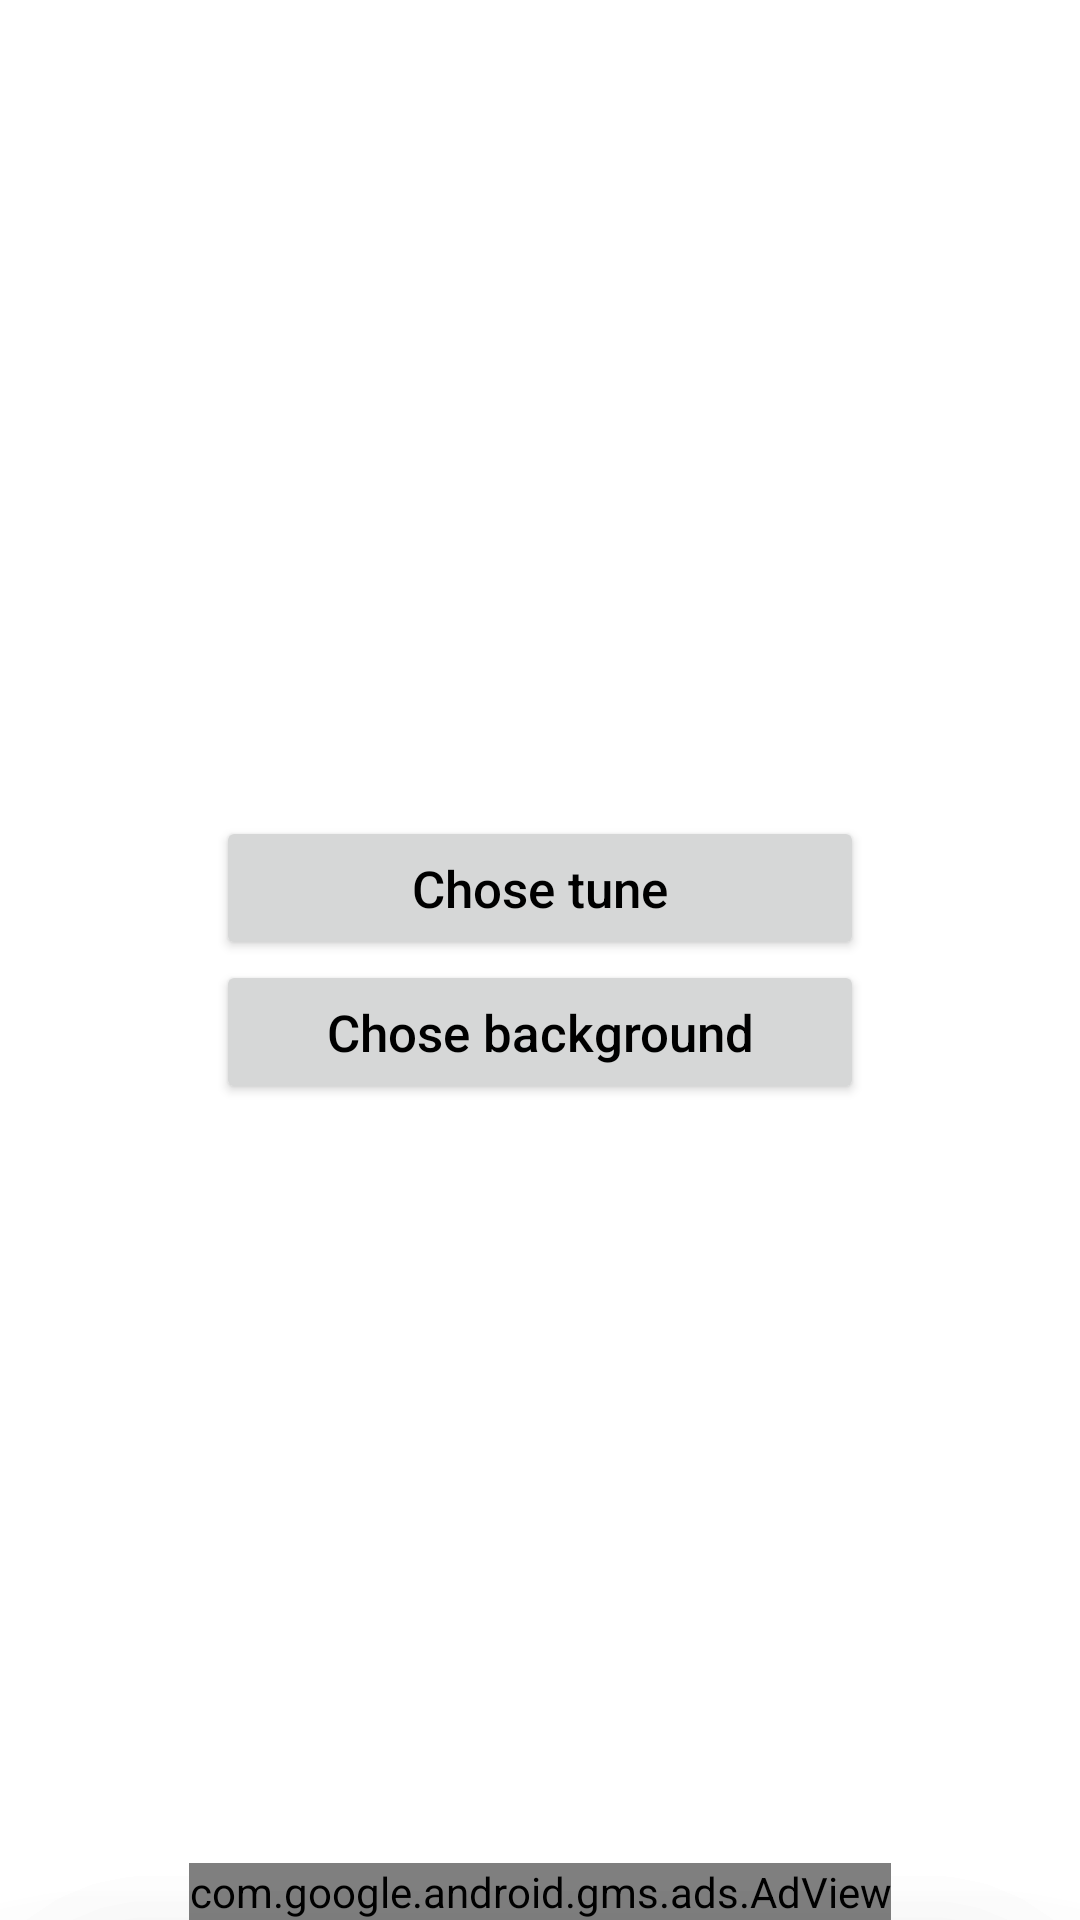

Here is an Android app screen rendered from its layout file. Give the layout XML and the strings, colors and styles it references.
<!-- AndroidManifest.xml: application theme AppTheme -->
<!-- res/layout/activity_settings.xml -->
<?xml version="1.0" encoding="utf-8"?>
<androidx.coordinatorlayout.widget.CoordinatorLayout xmlns:android="http://schemas.android.com/apk/res/android"
    xmlns:app="http://schemas.android.com/apk/res-auto"
    xmlns:tools="http://schemas.android.com/tools"
    android:layout_width="match_parent"
    android:layout_height="match_parent"
    tools:context=".Settings">

    <LinearLayout
        android:layout_width="match_parent"
        android:layout_height="wrap_content"
        android:orientation="horizontal"
        android:layout_gravity="center"
        >
        <LinearLayout
            android:layout_width="0dp"
            android:layout_height="match_parent"
            android:layout_weight="0.2"
            />

        <LinearLayout
            android:layout_width="0dp"
            android:layout_height="wrap_content"
            android:layout_weight="0.6"
            android:orientation="vertical"
            >
            <android.widget.Button
                android:id="@+id/choseTune"
                android:layout_width="match_parent"
                android:layout_height="wrap_content"
                android:text="Chose tune"
                android:textSize="17dp"
                android:textAllCaps="false"
                android:textAlignment="center"
                android:textColor="@android:color/black"
                />
            <android.widget.Button
                android:id="@+id/choseBg"
                android:layout_width="match_parent"
                android:layout_height="wrap_content"
                android:text="Chose background"
                android:textSize="17dp"
                android:textAllCaps="false"
                android:textAlignment="center"
                android:textColor="@android:color/black"
                />
        </LinearLayout>

        <LinearLayout
            android:layout_width="0dp"
            android:layout_height="match_parent"
            android:layout_weight="0.2"
            />

    </LinearLayout>

    <com.google.android.gms.ads.AdView
        android:id="@+id/adSetting"
        android:layout_width="wrap_content"
        android:layout_height="wrap_content"
        android:layout_gravity="center_horizontal|bottom"
        xmlns:ads="http://schemas.android.com/apk/res-auto"
        ads:adSize="BANNER"
        ads:adUnitId="ca-app-pub-7832644521881287/4353224152"
        />
    
    
    <include layout="@layout/tune_sheet" />
    <include layout="@layout/bg_sheet" />
</androidx.coordinatorlayout.widget.CoordinatorLayout>
<!-- res/layout/tune_sheet.xml (included above) -->
<?xml version="1.0" encoding="utf-8"?>
<LinearLayout xmlns:android="http://schemas.android.com/apk/res/android"
    android:layout_width="match_parent"
    android:layout_height="wrap_content"
    xmlns:app="http://schemas.android.com/apk/res-auto"
    android:orientation="vertical"
    android:background="@drawable/add_dialog_shape"
    app:behavior_peekHeight="0dp"
    app:layout_behavior="com.google.android.material.bottomsheet.BottomSheetBehavior"
    android:padding="10dp"
    android:id="@+id/tune_sheet"
    android:elevation="50dp"
    android:backgroundTint="@color/default_task_color"
    >
    <TextView
        android:layout_width="wrap_content"
        android:layout_height="wrap_content"
        android:text="Chose Tune"
        android:layout_gravity="center"
        android:textSize="20dp"
        android:layout_marginVertical="10dp"
        android:textColor="@android:color/black"
        />
    <RadioGroup
        android:id="@+id/tuneGroup"
        android:layout_width="match_parent"
        android:layout_height="wrap_content"
        android:gravity="center"
        >
        <RadioButton
            android:id="@+id/tune1"
            android:layout_width="wrap_content"
            android:layout_height="wrap_content"
            android:text="Tune 01"
            android:textSize="17sp"
            />
        <RadioButton
            android:id="@+id/tune2"
            android:layout_width="wrap_content"
            android:layout_height="wrap_content"
            android:text="Tune 02"
            android:textSize="17sp"
            />
        <RadioButton
            android:id="@+id/tune3"
            android:layout_width="wrap_content"
            android:layout_height="wrap_content"
            android:text="Tune 03"
            android:textSize="17sp"
            />
        <RadioButton
            android:id="@+id/tune4"
            android:layout_width="wrap_content"
            android:layout_height="wrap_content"
            android:text="Tune 04"
            android:textSize="17sp"
            />
        <RadioButton
            android:id="@+id/tune5"
            android:layout_width="wrap_content"
            android:layout_height="wrap_content"
            android:text="Tune 05"
            android:textSize="17sp"
            />
        <RadioButton
            android:id="@+id/tune6"
            android:layout_width="wrap_content"
            android:layout_height="wrap_content"
            android:text="Tune 06"
            android:textSize="17sp"
            />
        <RadioButton
            android:id="@+id/tune7"
            android:layout_width="wrap_content"
            android:layout_height="wrap_content"
            android:text="Tune 07"
            android:textSize="18sp"
            />
    </RadioGroup>

    <LinearLayout
        android:layout_width="wrap_content"
        android:layout_height="wrap_content"
        android:orientation="horizontal"
        android:layout_gravity="center_horizontal"
        android:layout_marginVertical="10dp"
        >
        <android.widget.Button
            android:id="@+id/valideTune"
            android:layout_width="wrap_content"
            android:layout_height="wrap_content"
            android:background="@drawable/add_button_shape"
            android:text="OK"
            android:textSize="18dp"
            android:textColor="@android:color/white"
            android:layout_marginRight="5dp"
            />
        <android.widget.Button
            android:id="@+id/cancelTune"
            android:layout_width="wrap_content"
            android:layout_height="wrap_content"
            android:background="@drawable/cancel_button_shape"
            android:layout_marginLeft="5dp"
            android:text="cancel"
            android:textSize="18dp"
            android:textColor="@android:color/white"
            />
    </LinearLayout>

</LinearLayout>
<!-- res/layout/bg_sheet.xml (included above) -->
<?xml version="1.0" encoding="utf-8"?>
<LinearLayout xmlns:android="http://schemas.android.com/apk/res/android"
    android:layout_width="match_parent"
    android:layout_height="wrap_content"
    xmlns:app="http://schemas.android.com/apk/res-auto"
    android:orientation="vertical"
    android:background="@drawable/add_dialog_shape"
    app:behavior_peekHeight="0dp"
    app:layout_behavior="com.google.android.material.bottomsheet.BottomSheetBehavior"
    android:padding="10dp"
    android:id="@+id/bg_sheet"
    android:elevation="50dp"
    android:backgroundTint="@color/default_task_color"
    >
    <TextView
        android:layout_width="wrap_content"
        android:layout_height="wrap_content"
        android:text="Customize your backgrounds"
        android:layout_gravity="center"
        android:textSize="20dp"
        android:layout_marginVertical="10dp"
        android:textColor="@android:color/black"
        />
    <androidx.recyclerview.widget.RecyclerView
        android:id="@+id/bgs"
        android:layout_width="match_parent"
        android:layout_height="wrap_content"
        />

    <LinearLayout
        android:layout_width="wrap_content"
        android:layout_height="wrap_content"
        android:orientation="horizontal"
        android:layout_gravity="center_horizontal"
        android:layout_marginVertical="10dp"
        >
        <android.widget.Button
            android:id="@+id/addBG"
            android:layout_width="wrap_content"
            android:layout_height="wrap_content"
            android:background="@drawable/add_button_shape"
            android:text="add"
            android:textSize="18dp"
            android:textColor="@android:color/white"
            android:layout_marginRight="5dp"
            />
        <android.widget.Button
            android:id="@+id/valideBG"
            android:layout_width="wrap_content"
            android:layout_height="wrap_content"
            android:background="@drawable/cancel_button_shape"
            android:layout_marginLeft="5dp"
            android:text="OK"
            android:textSize="18dp"
            android:textColor="@android:color/white"
            />
    </LinearLayout>

</LinearLayout>
<!-- resources referenced by this layout -->
<resources>
  <color name="default_task_color">#D4DADE</color>
  <!-- drawable add_button_shape (drawable) -->
  <?xml version="1.0" encoding="utf-8"?>
  <shape xmlns:android="http://schemas.android.com/apk/res/android">
      <solid android:color="#0099ff"/>
      <corners android:topLeftRadius="50dp"
          android:bottomLeftRadius="50dp"
          />
  </shape>
  <!-- drawable add_dialog_shape (drawable) -->
  <?xml version="1.0" encoding="utf-8"?>
  <shape
      xmlns:android="http://schemas.android.com/apk/res/android"
      android:shape="rectangle">
      <solid android:color="#92c397"/>
      <corners android:topRightRadius="50dp"
          android:topLeftRadius="50dp"/>
  </shape>
  <!-- drawable cancel_button_shape (drawable) -->
  <?xml version="1.0" encoding="utf-8"?>
  <shape xmlns:android="http://schemas.android.com/apk/res/android">
      <solid android:color="#fe9c01"/>
      <corners android:topRightRadius="50dp"
          android:bottomRightRadius="50dp"
          />
  </shape>
  <style name="AppTheme" parent="Theme.MaterialComponents.Light.NoActionBar">
          
          <item name="colorPrimary">@color/colorPrimary</item>
          <item name="colorPrimaryDark">@color/colorAccent</item>
          <item name="colorAccent">@color/colorAccent</item>
      </style>
  <color name="colorPrimary">#2196F3</color>
  <color name="colorAccent">#03DAC5</color>
</resources>
